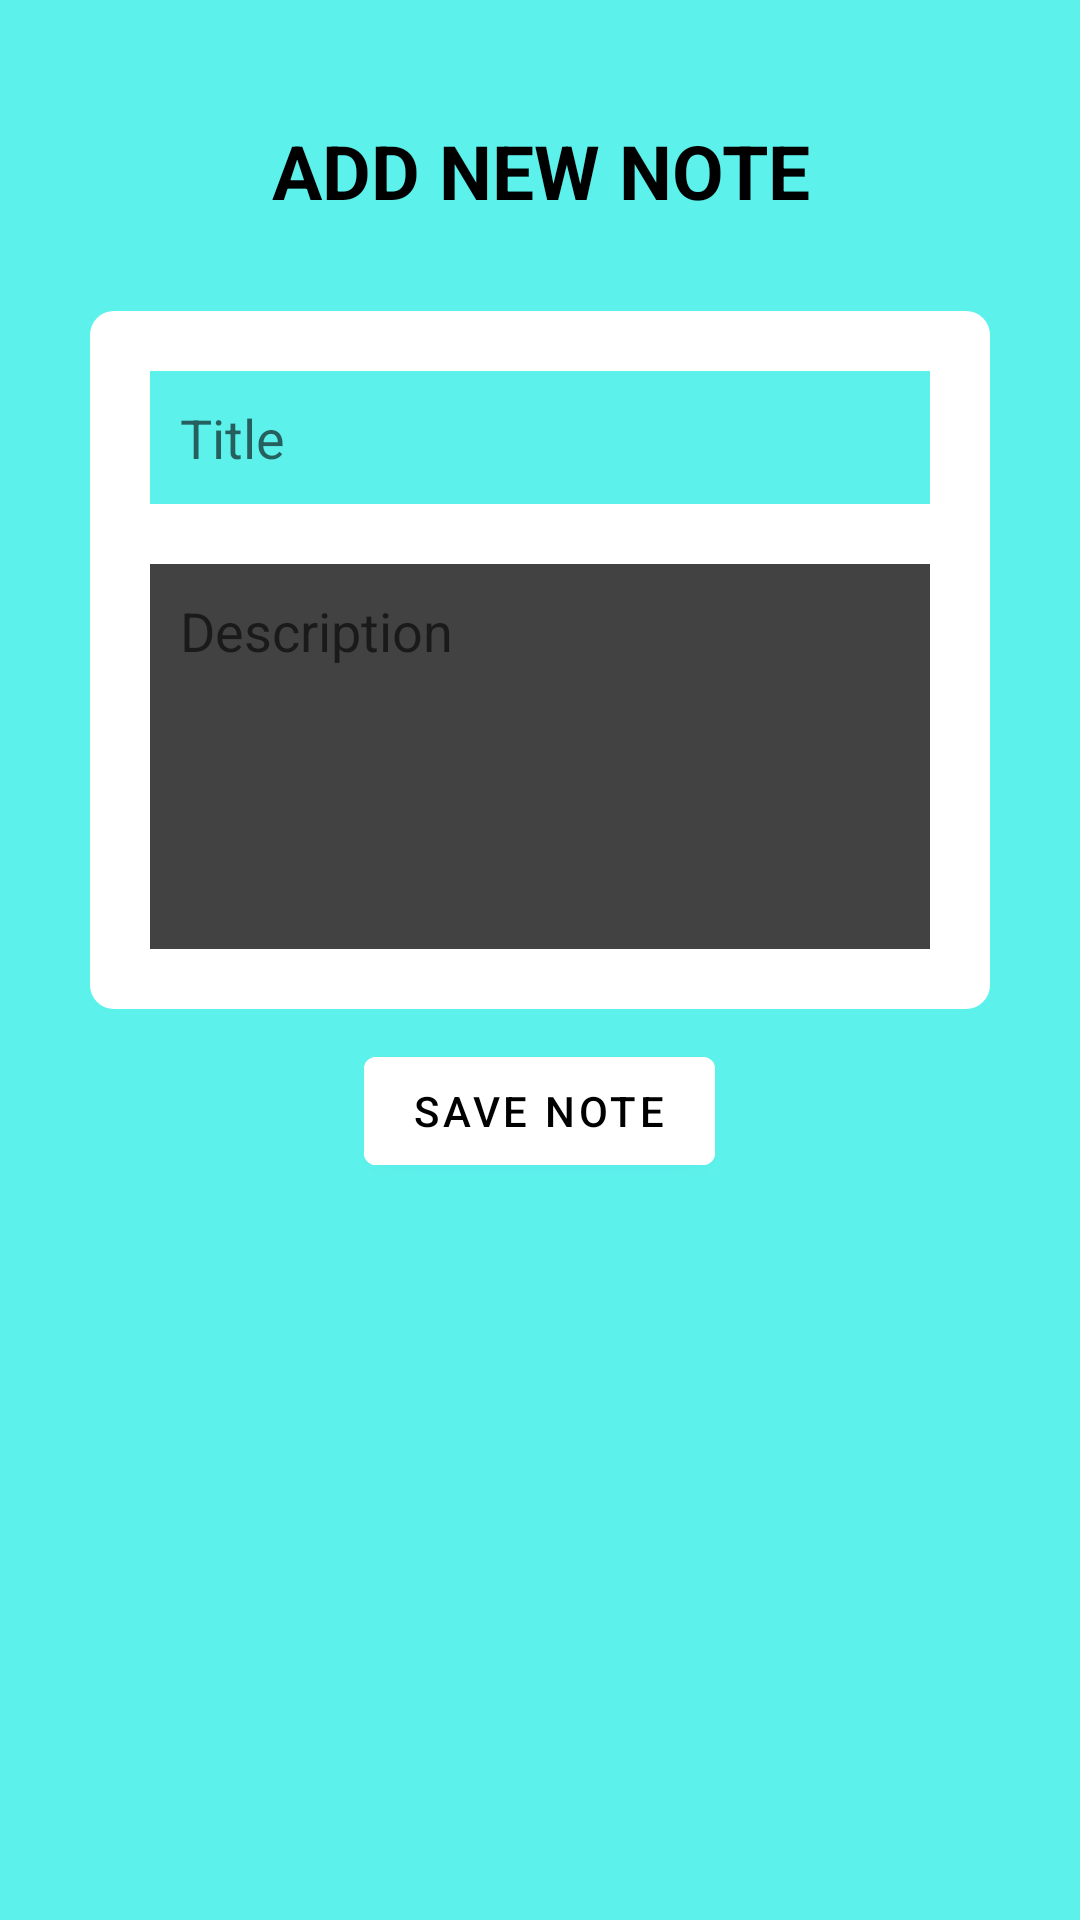

Layout XML and referenced resources for this Android screen:
<!-- AndroidManifest.xml: application theme Theme.EASYNOTES -->
<!-- res/layout/activity_add_new.xml -->
<?xml version="1.0" encoding="utf-8"?>
<LinearLayout xmlns:android="http://schemas.android.com/apk/res/android"
    xmlns:app="http://schemas.android.com/apk/res-auto"
    xmlns:tools="http://schemas.android.com/tools"
    android:layout_width="match_parent"
    android:layout_height="match_parent"
    android:background="#5DF1EC"
    android:orientation="vertical"
    android:padding="20dp"
    tools:context=".AddNewActivity">

    <TextView
        android:layout_width="match_parent"
        android:layout_height="wrap_content"
        android:id="@+id/titletextview"
        android:text="ADD NEW NOTE"
        android:textColor="@color/black"
        android:textSize="25dp"
        android:gravity="center"
        android:layout_margin="20dp"
        android:textStyle="bold" />
    
    <LinearLayout
        android:layout_width="match_parent"
        android:layout_height="wrap_content"
        android:orientation="vertical"
        android:padding="10dp"
        android:layout_margin="10dp"
        android:background="@drawable/roundedcorner">
        <EditText
            android:layout_width="match_parent"
            android:layout_height="wrap_content"
            android:id="@+id/titleinput"
            android:hint="Title"
            android:background="#5DF1EC"
            android:padding="10dp"
            android:layout_margin="10dp" />
        <EditText
            android:layout_width="match_parent"
            android:layout_height="wrap_content"
            android:id="@+id/descriptioninput"
            android:hint="Description"
            android:background="@color/cardview_dark_background"
            android:padding="10dp"
            android:layout_margin="10dp"
            android:lines="5"
            android:gravity="top"/>

    </LinearLayout>

    <com.google.android.material.button.MaterialButton
        android:layout_width="wrap_content"
        android:layout_height="wrap_content"
        android:text="SAVE NOTE"
        android:id="@+id/savebtn"
        android:layout_gravity="center"
        android:textColor="@color/black"
        android:backgroundTint="@color/white"/>

</LinearLayout>
<!-- resources referenced by this layout -->
<resources>
  <!-- drawable roundedcorner (drawable) -->
  <?xml version="1.0" encoding="utf-8"?>
  <shape xmlns:android="http://schemas.android.com/apk/res/android">
  
      android:shape="rectangle"/>
      <solid android:color="@color/white"/>
      <corners android:radius="8dp"></corners>
  
  
  </shape>
  <style name="Theme.EASYNOTES" parent="Theme.MaterialComponents.DayNight.NoActionBar">
          
          <item name="colorPrimary">@color/purple_500</item>
          <item name="colorPrimaryVariant">@color/purple_700</item>
          <item name="colorOnPrimary">@color/white</item>
          
          <item name="colorSecondary">@color/teal_200</item>
          <item name="colorSecondaryVariant">@color/teal_700</item>
          <item name="colorOnSecondary">@color/black</item>
          
          <item name="android:statusBarColor" tools:targetApi="l">?attr/colorPrimaryVariant</item>
          
      </style>
  <!-- not gathered from this repository: default colours our renderer supplied (Android Studio template values) -->
  <color name="purple_500">#FF6200EE</color>
  <color name="purple_700">#FF3700B3</color>
  <color name="teal_200">#FF03DAC5</color>
  <color name="teal_700">#FF018786</color>
  <color name="black">#FF000000</color>
  <color name="white">#FFFFFFFF</color>
</resources>
